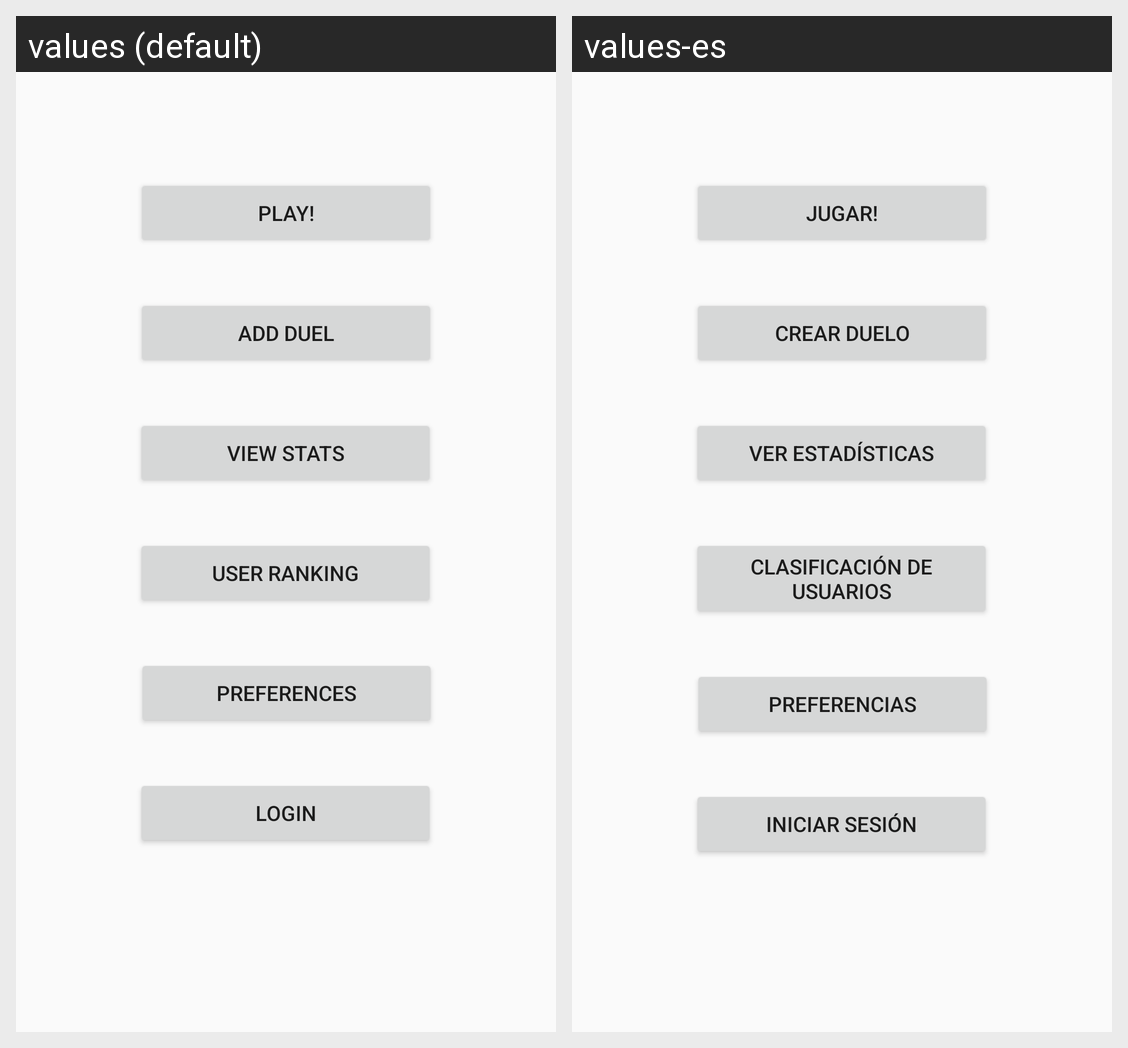

The Android screen above is rendered under two locales of the same app. Produce the string resources it draws, with the default and per-locale values.
Android screen res/layout/activity_main_menu.xml rendered under 2 locales, left to right: values (default), values-es. Device: Nexus 5 (rendered at 1080×1920; each locale shown at half size, 540×960, under a caption strip naming it); theme AppTheme.
Strings drawn on this screen, with the default value and each locale's value (text and hints the layout hard-codes, and strings that could not be matched under every locale, appear in the picture but are not listed):

mainmenu_button_play
  values: Play!
  values-es: Jugar!

mainmenu_button_add_duel
  values: Add duel
  values-es: Crear duelo

mainmenu_button_stats
  values: View stats
  values-es: Ver estadísticas

mainmenu_button_ranking
  values: User ranking
  values-es: Clasificación de usuarios

mainmenu_button_prefs
  values: Preferences
  values-es: Preferencias

mainmenu_button_login
  values: Login
  values-es: Iniciar sesión
